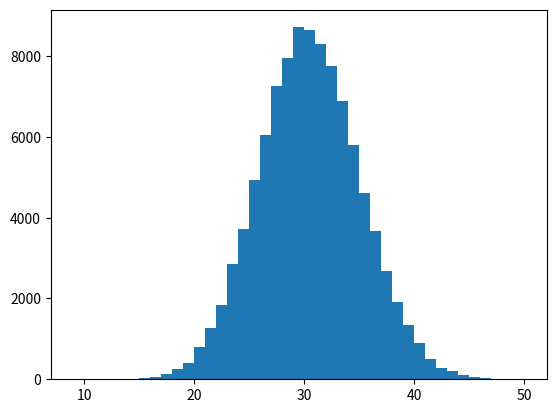

Recreate this plot in Python.
import numpy as np
import matplotlib.pyplot as plt

# Binomial distribution parameters
n = 100
p = 0.3
num_samples = 100000

# Sample from a binomial distribution
samples = np.random.binomial(n, p, size=num_samples)
samples_rounded = np.round(samples)

# Plot a histogram of the samples
axis = np.arange(start=min(samples), stop=max(samples)+1)
plt.hist(samples, bins=axis)
plt.show()
